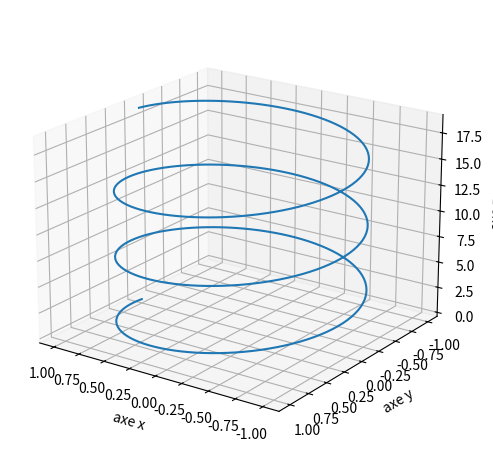

Recreate this plot in Python.

import numpy as np
import matplotlib.pyplot as plt
from mpl_toolkits.mplot3d import Axes3D


n = 300
T = np.linspace(0, 6*np.pi, n)

def myx(t):  
	return np.cos(t)

def myy(t):  
	return np.sin(t)	

def myz(t):  
	return t

X = myx(T)
Y = myy(T)
Z = myz(T)

# 
fig = plt.figure()
ax = plt.axes(projection='3d')
ax.set_xlabel('axe x')
ax.set_ylabel('axe y')
ax.set_zlabel('axe z')
ax.view_init(20, 125)

# Surface
ax.plot(X, Y, Z)


plt.tight_layout()
# plt.savefig('fonctions-intro-04.png', dpi=300)
plt.show()

